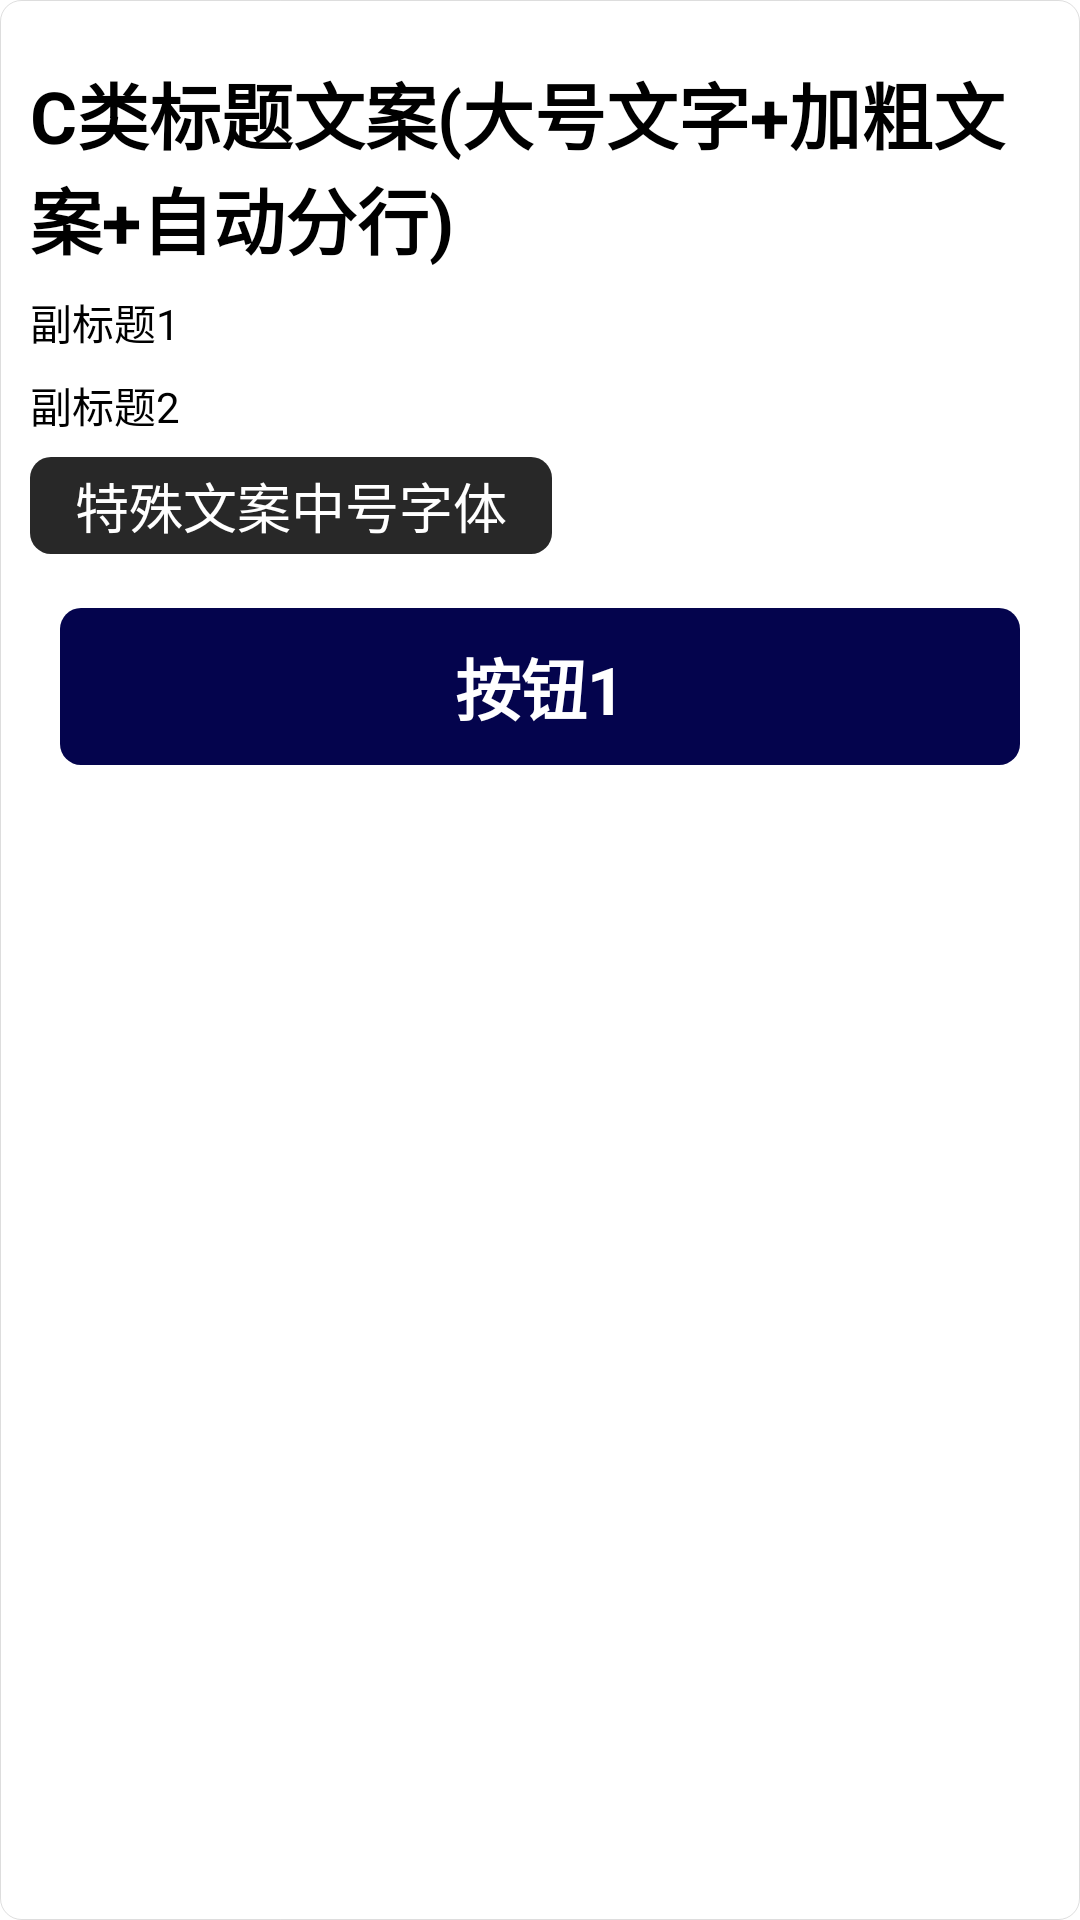

The Android layout XML behind this screen, and the referenced resources:
<!-- AndroidManifest.xml: application theme AppTheme -->
<!-- res/layout/rv_item.xml -->
<?xml version="1.0" encoding="utf-8"?>
<LinearLayout xmlns:android="http://schemas.android.com/apk/res/android"
    android:layout_width="match_parent"
    android:layout_height="wrap_content"
    android:background="@drawable/card_shape"
    android:orientation="vertical"
    android:padding="10dp">

    <TextView
        android:textAlignment="viewStart"
        android:id="@+id/lable"
        android:layout_width="wrap_content"
        android:layout_height="wrap_content"
        android:layout_marginTop="10dp"
        android:background="@drawable/txt_shape"
        android:paddingStart="15dp"
        android:paddingTop="3dp"
        android:visibility="gone"
        android:paddingEnd="15dp"
        android:paddingBottom="3dp"
        android:text="标签小号居中"
        android:textColor="@color/white"
        android:textSize="14sp" />

    <TextView
        android:textAlignment="viewStart"
        android:id="@+id/title"
        android:layout_width="wrap_content"
        android:layout_height="wrap_content"
        android:layout_marginTop="10dp"
        android:text="C类标题文案(大号文字+加粗文案+自动分行)"
        android:textColor="@color/black"
        android:textSize="24sp"
        android:textStyle="bold" />

    <TextView
        android:textAlignment="viewStart"
        android:id="@+id/sub_title"
        android:layout_width="wrap_content"
        android:layout_height="wrap_content"
        android:layout_marginTop="7dp"
        android:text="副标题1"
        android:textColor="@color/black"
        android:textSize="14sp" />

    <TextView
        android:textAlignment="viewStart"
        android:id="@+id/sub_titles"
        android:layout_width="wrap_content"
        android:layout_height="wrap_content"
        android:layout_marginTop="7dp"
        android:text="副标题2"
        android:textColor="@color/black"
        android:textSize="14sp" />

    <TextView
        android:textAlignment="viewStart"
        android:id="@+id/special_txt"
        android:layout_width="wrap_content"
        android:layout_height="wrap_content"
        android:layout_marginTop="7dp"
        android:background="@drawable/txt_shape_black"
        android:paddingStart="15dp"
        android:paddingTop="3dp"
        android:paddingEnd="15dp"
        android:paddingBottom="3dp"
        android:text="特殊文案中号字体"
        android:textColor="@color/white"
        android:textSize="18sp" />

    <TextView
        android:id="@+id/confirm_button"
        android:layout_width="match_parent"
        android:layout_height="wrap_content"
        android:background="@drawable/button_shape"
        android:gravity="center"
        android:layout_marginTop="18dp"
        android:layout_marginBottom="10dp"
        android:layout_marginStart="10dp"
        android:layout_marginEnd="10dp"
        android:padding="10dp"
        android:text="按钮1"
        android:textColor="@color/white"
        android:textSize="22sp"
        android:textStyle="bold" />
</LinearLayout>
<!-- resources referenced by this layout -->
<resources>
  <color name="black">#FF000000</color>
  <color name="white">#FFFFFFFF</color>
  <!-- drawable button_shape (drawable) -->
  <?xml version="1.0" encoding="utf-8"?>
  <shape xmlns:android="http://schemas.android.com/apk/res/android">
      <solid android:color="@color/main_bg"/>
      <corners android:radius="7dp" />
  </shape>
  <!-- drawable card_shape (drawable) -->
  <?xml version="1.0" encoding="utf-8"?>
  <shape xmlns:android="http://schemas.android.com/apk/res/android">
      <solid android:color="#ffffff"/>
      <stroke android:width="1px" android:color="#22000000" />
      <corners android:radius="7dp" />
  </shape>
  <!-- drawable txt_shape (drawable) -->
  <?xml version="1.0" encoding="utf-8"?>
  <shape xmlns:android="http://schemas.android.com/apk/res/android">
      <solid android:color="@color/red"/>
      <corners android:radius="7dp" />
  </shape>
  <!-- drawable txt_shape_black (drawable) -->
  <?xml version="1.0" encoding="utf-8"?>
  <shape xmlns:android="http://schemas.android.com/apk/res/android">
      <solid android:color="@color/black_grey"/>
      <corners android:radius="7dp" />
  </shape>
  <style name="AppTheme" parent="Theme.MaterialComponents.Light.DarkActionBar">
          <item name="android:navigationBarColor">@android:color/transparent</item>
          <item name="windowNoTitle">true</item>
      </style>
  <color name="main_bg">#04044D</color>
  <color name="red">#A11121</color>
  <color name="black_grey">#282828</color>
</resources>
